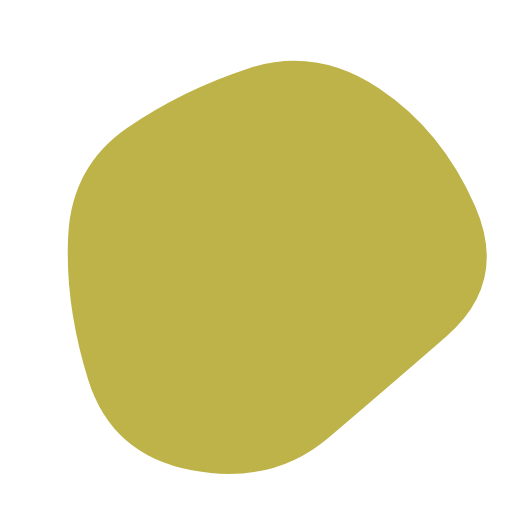
t = 0.00 s
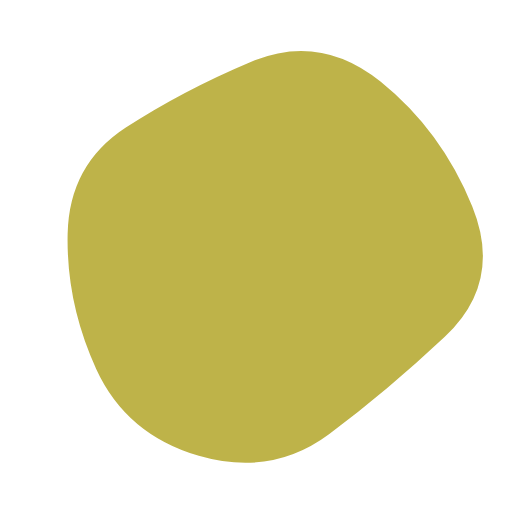
t = 1.67 s
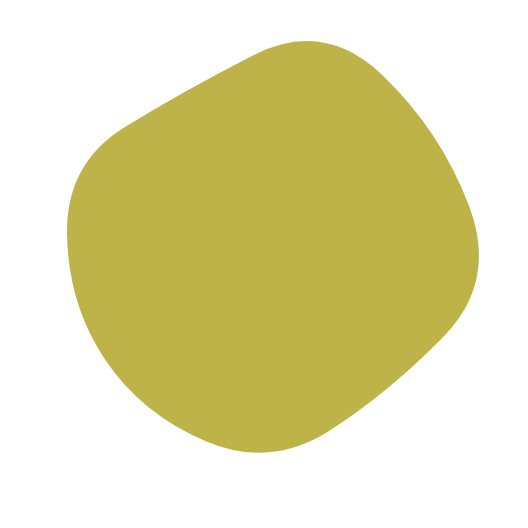
t = 3.33 s
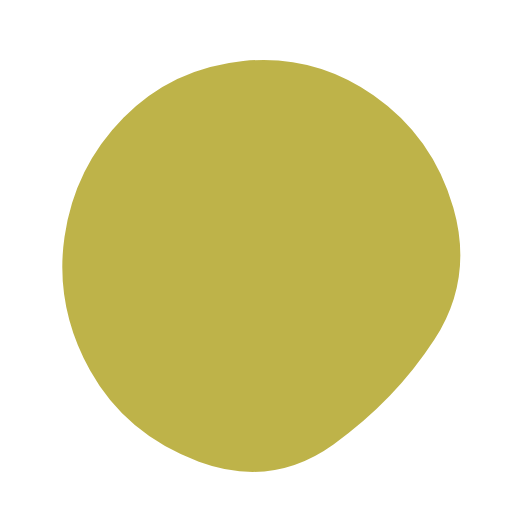
t = 5.00 s
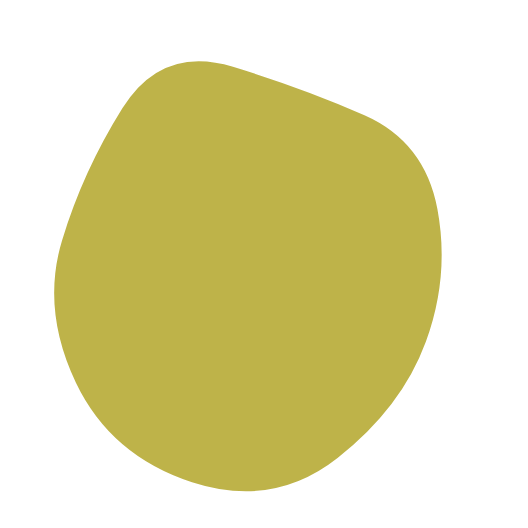
t = 6.67 s
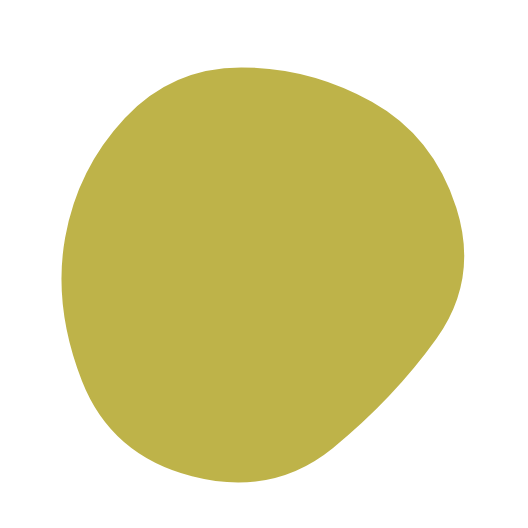
t = 8.33 s

The animated SVG that drew these frames (rendered in a browser with its animation timeline set to each time). Animation: 1 SMIL element (animate=1); one cycle of 10.00 s, repeats indefinitely.

<svg version="1.1" xmlns="http://www.w3.org/2000/svg" viewBox="0 0 500 500" width="100%" id="blobSvg" transform="rotate(-74)">
                        <defs>
                        <linearGradient id="gradient" x1="0%" y1="0%" x2="0%" y2="100%">
                            <stop offset="0%" style="stop-color: rgb(190, 179, 73);"></stop>
                            <stop offset="100%" style="stop-color: rgb(190, 179, 73);"></stop>
                        </linearGradient>
                        </defs>
                        <path id="blob" fill="url(#gradient)">
                            <animate attributeName="d" dur="10000ms" repeatCount="indefinite" values="M440.5,320.5Q418,391,355.5,442.5Q293,494,226,450.5Q159,407,99,367Q39,327,31.5,247.5Q24,168,89,125.5Q154,83,219.5,68Q285,53,335.5,94.5Q386,136,424.5,193Q463,250,440.5,320.5Z;M453.78747,319.98894Q416.97789,389.97789,353.96683,436.87838Q290.95577,483.77887,223.95577,447.43366Q156.95577,411.08845,105.64373,365.97789Q54.33169,320.86732,62.67444,252.61056Q71.01719,184.3538,113.01965,135.21007Q155.02211,86.06634,220.52211,66.46683Q286.02211,46.86732,335.5,91.94472Q384.97789,137.02211,437.78747,193.51106Q490.59704,250,453.78747,319.98894Z;M411.39826,313.90633Q402.59677,377.81265,342.92059,407.63957Q283.24442,437.46649,215.13648,432.5428Q147.02853,427.61911,82.23325,380.9572Q17.43796,334.29529,20.45223,250.83809Q23.46649,167.38089,82.5856,115.05707Q141.70471,62.73325,212.19045,63.73015Q282.67618,64.72705,352.67308,84.79839Q422.66998,104.86972,421.43486,177.43486Q420.19974,250,411.39826,313.90633Z;M440.5,320.5Q418,391,355.5,442.5Q293,494,226,450.5Q159,407,99,367Q39,327,31.5,247.5Q24,168,89,125.5Q154,83,219.5,68Q285,53,335.5,94.5Q386,136,424.5,193Q463,250,440.5,320.5Z;"></animate>
                        </path>
                    </svg>